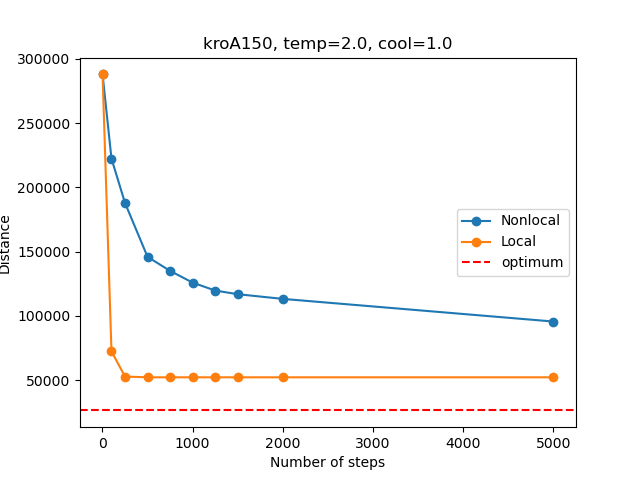

The file beside this chart, header and first rows:
, Num_steps, Time_non, Distance_non, Time_loc, Distance_loc
0, 1, 0.0, 287844, 0.0, 287844
1, 100, 0.00654, 222386, 2.67, 72462
2, 250, 0.01659, 187866, 6.39, 52865
3, 500, 0.03341, 145938, 11.94, 52258
4, 750, 0.05021, 135008, 17.83, 52258
5, 1000, 0.06685, 125902, 23.78, 52258
6, 1250, 0.0831, 119741, 29.64, 52258
7, 1500, 0.0996, 116891, 35.48, 52258
8, 2000, 0.1322, 113244, 47.32, 52258
9, 5000, 0.3249, 95627, 118.5, 52258
